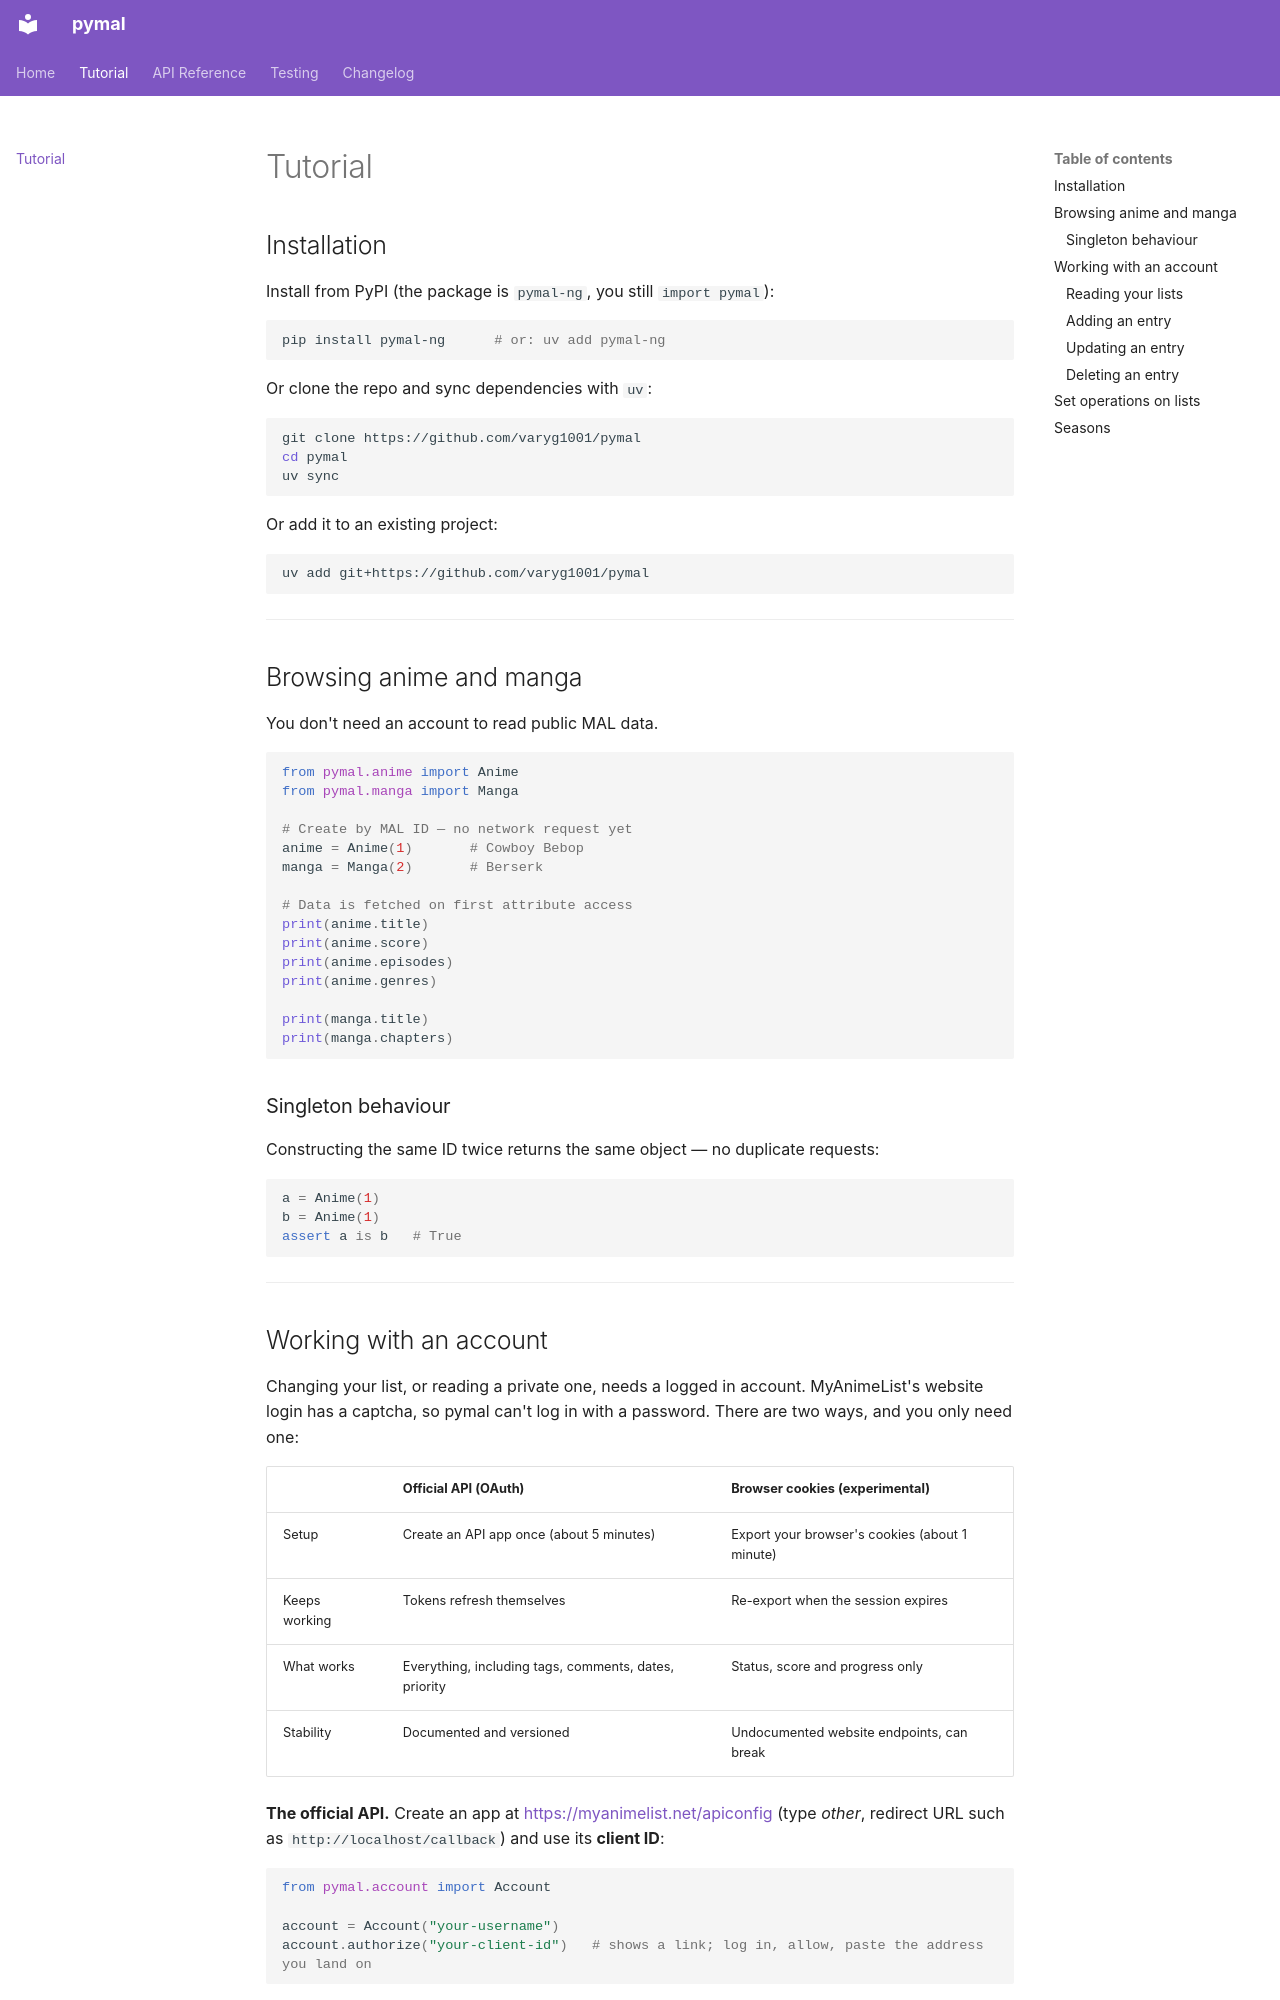

repository: varyg1001/pymal · page: tutorial/index.html · generator: mkdocs

# Tutorial

## Installation

Install from PyPI (the package is `pymal-ng`, you still `import pymal`):

```bash
pip install pymal-ng      # or: uv add pymal-ng
```

Or clone the repo and sync dependencies with `uv`:

```bash
git clone https://github.com/varyg1001/pymal
cd pymal
uv sync
```

Or add it to an existing project:

```bash
uv add git+https://github.com/varyg1001/pymal
```

---

## Browsing anime and manga

You don't need an account to read public MAL data.

```python
from pymal.anime import Anime
from pymal.manga import Manga

# Create by MAL ID — no network request yet
anime = Anime(1)       # Cowboy Bebop
manga = Manga(2)       # Berserk

# Data is fetched on first attribute access
print(anime.title)
print(anime.score)
print(anime.episodes)
print(anime.genres)

print(manga.title)
print(manga.chapters)
```

### Singleton behaviour

Constructing the same ID twice returns the same object — no duplicate requests:

```python
a = Anime(1)
b = Anime(1)
assert a is b   # True
```

---
